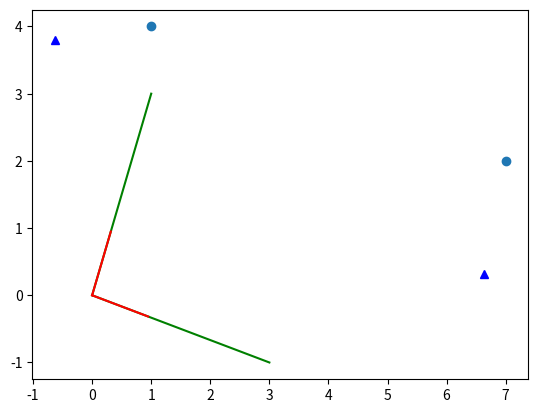

Reproduce this figure in Python.
# -*- coding:utf-8 -*-

import numpy as np
import matplotlib.pyplot as plt

# Ax = lambdax
# lambdaI 是对角矩阵
# det(A - lambdaI) = 0 他们是在一个平面上或者是一条方向线上的...
# 因为这样才可以去 降维


x1 = [7, 2]
x2 = [1, 4]
data = np.array([x1, x2])
# 求协方差矩阵的特征根和特征向量
cov = np.array([[18, -6], [-6, 2]])
eig_val, eig_vec = np.linalg.eig(cov)
"""
(array([20.,  0.]), array([[ 0.9486833 ,  0.31622777],
       [-0.31622777,  0.9486833 ]]))

特征值为: 20. 或 0.
特征向量为: array([[ 0.9486833 ,  0.31622777], [-0.31622777,  0.9486833 ]]))

特征值lambda = 20 => 特征向量为: [ 0.9486833 ,  0.31622777] 
规范化后: 0.9486833^2 + 0.31622777^2 = 1

特征值lambda = 0 => 特征向量为: [-0.31622777,  0.9486833 ]
规范化后: -0.31622777^2 + 0.9486833^2 = 1

如何选择lambda?
选择lambda最大。 20 / 20 + 0 = 100%。
说明降维后, 可以很好的保留原来的数据，保真度是100%。
"""
# 特征向量 * data.T
new_data = (eig_vec * data.T)

# 绘图
plt.plot(new_data[:, 0], new_data[:, 1], '^', color='blue')
plt.plot(data[:, 0], data[:, 1], 'o')

# 手动计算出来的特征向量(并未规范化的)
plt.plot([1, 0], [3, 0], color='green')
plt.plot([3, 0], [-1, 0], color='green')

# np计算出来的特征向量
plt.plot([eig_vec[:,0][0],0],[eig_vec[:,0][1],0],color='red')
plt.plot([eig_vec[:,1][0],0],[eig_vec[:,1][1],0],color='red')
plt.show()